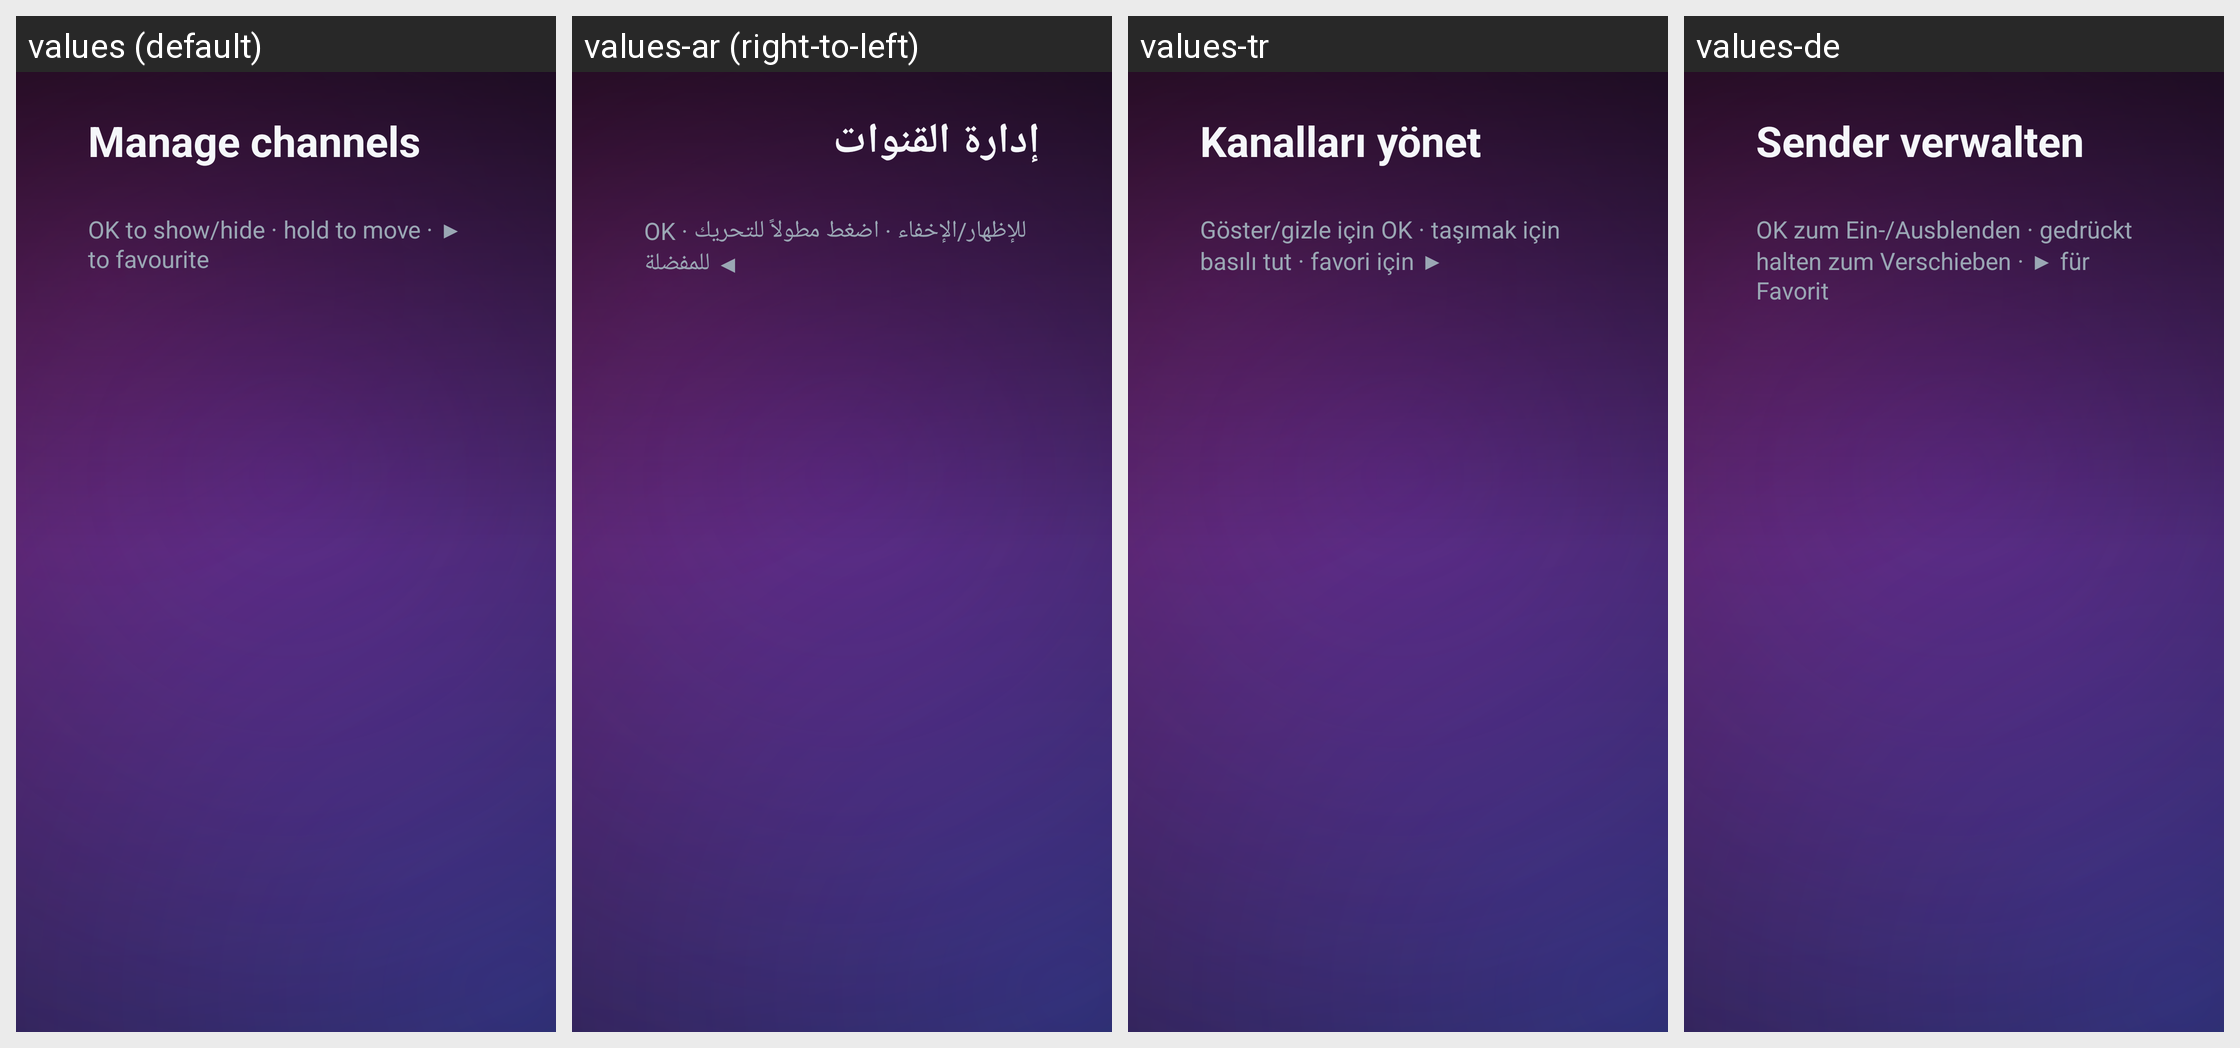

This grid shows one Android layout under several languages. Give, for every string resource on the screen, its name, the default text and each shown locale's text.
Android screen res/layout/activity_channel_manager.xml rendered under 4 locales, left to right: values (default), values-ar (right-to-left), values-tr, values-de. Device: Nexus 5 (rendered at 1080×1920; each locale shown at half size, 540×960, under a caption strip naming it); theme Theme.IptvPlayer.
Other locales in the repository, not shown: values-fr, values-nl.
Strings drawn on this screen, with the default value and each locale's value (text and hints the layout hard-codes, and strings that could not be matched under every locale, appear in the picture but are not listed):

channel_manager_title
  values: Manage channels
  values-ar: إدارة القنوات
  values-tr: Kanalları yönet
  values-de: Sender verwalten

channel_manager_hint
  values: OK to show/hide · hold to move · ▶ to favourite
  values-ar: OK للإظهار/الإخفاء · اضغط مطولاً للتحريك · ◀ للمفضلة
  values-tr: Göster/gizle için OK · taşımak için basılı tut · favori için ▶
  values-de: OK zum Ein-/Ausblenden · gedrückt halten zum Verschieben · ▶ für Favorit
